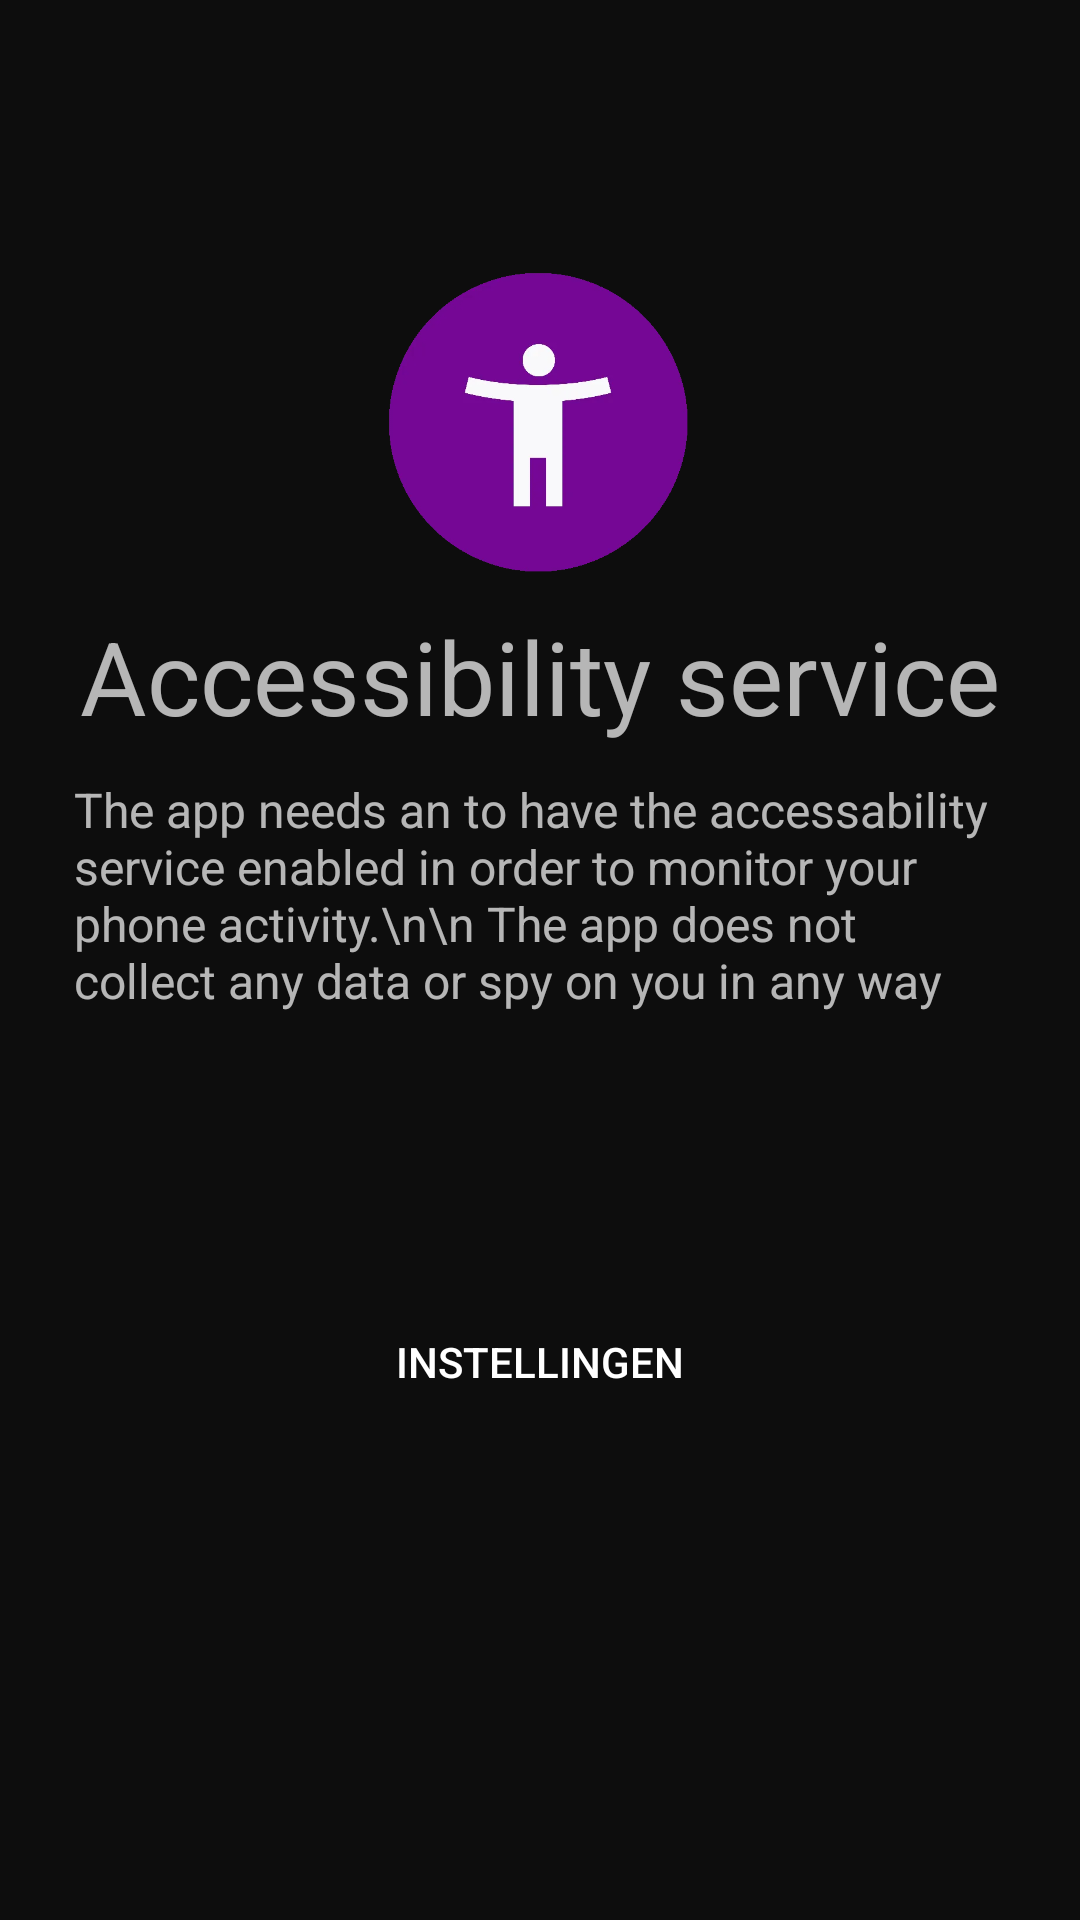

Android layout source for this screen:
<!-- AndroidManifest.xml: application theme Theme.RinuNederlands -->
<!-- res/layout/activity_enable_service.xml -->
<?xml version="1.0" encoding="utf-8"?>
<androidx.constraintlayout.widget.ConstraintLayout xmlns:android="http://schemas.android.com/apk/res/android"
    xmlns:app="http://schemas.android.com/apk/res-auto"
    xmlns:tools="http://schemas.android.com/tools"
    android:id="@+id/main"
    android:layout_width="match_parent"
    android:layout_height="match_parent"
    android:background="#0D0D0D"
    tools:context=".EnableServiceActivity">

    <TextView
        android:id="@+id/textView"
        android:layout_width="310dp"
        android:layout_height="131dp"
        android:layout_marginStart="10dp"
        android:layout_marginEnd="10dp"
        android:text="The app needs an to have the accessability service enabled in order to monitor your phone activity.\n\n The app does not collect any data or spy on you in any way"
        android:textSize="16sp"
        app:layout_constraintBottom_toBottomOf="parent"
        app:layout_constraintEnd_toEndOf="parent"
        app:layout_constraintHorizontal_bias="0.493"
        app:layout_constraintStart_toStartOf="parent"
        app:layout_constraintTop_toTopOf="parent"
        app:layout_constraintVertical_bias="0.509" />

    <Button
        android:id="@+id/open_settings"
        android:layout_width="wrap_content"
        android:layout_height="wrap_content"
        android:layout_marginTop="40dp"
        android:width="200dp"
        android:background="@drawable/button_background"
        android:text="Instellingen"
        app:layout_constraintEnd_toEndOf="parent"
        app:layout_constraintStart_toStartOf="parent"
        app:layout_constraintTop_toBottomOf="@+id/textView" />

    <TextView
        android:id="@+id/textView4"
        android:layout_width="wrap_content"
        android:layout_height="wrap_content"
        android:layout_marginBottom="11dp"
        android:text="Accessibility service"
        android:textSize="34sp"
        app:layout_constraintBottom_toTopOf="@+id/textView"
        app:layout_constraintEnd_toEndOf="parent"
        app:layout_constraintStart_toStartOf="parent" />

    <ImageView
        android:id="@+id/imageView"
        android:layout_width="100dp"
        android:layout_height="100dp"
        android:layout_marginBottom="12dp"
        android:background="@drawable/ic_launcher_foreground"
        android:hapticFeedbackEnabled="false"
        app:layout_constraintBottom_toTopOf="@+id/textView4"
        app:layout_constraintEnd_toEndOf="parent"
        app:layout_constraintHorizontal_bias="0.498"
        app:layout_constraintStart_toStartOf="parent"
        app:srcCompat="@drawable/accessibility_icon" />
</androidx.constraintlayout.widget.ConstraintLayout>
<!-- resources referenced by this layout -->
<resources>
  <!-- drawable accessibility_icon: webp bitmap (drawable, 10198 bytes) -->
  <!-- drawable button_background (drawable) -->
  <?xml version="1.0" encoding="utf-8"?>
  <shape android:shape="rectangle"
      xmlns:android="http://schemas.android.com/apk/res/android"
      android:width="50dp"
      android:height="25dp">
      <solid android:color="@color/background"/>
      <corners android:radius="30dp"/>
      <padding android:left="3dp" android:right="3dp"/>
  </shape>
  <style name="Theme.RinuNederlands" parent="Theme.AppCompat.NoActionBar" />
</resources>
